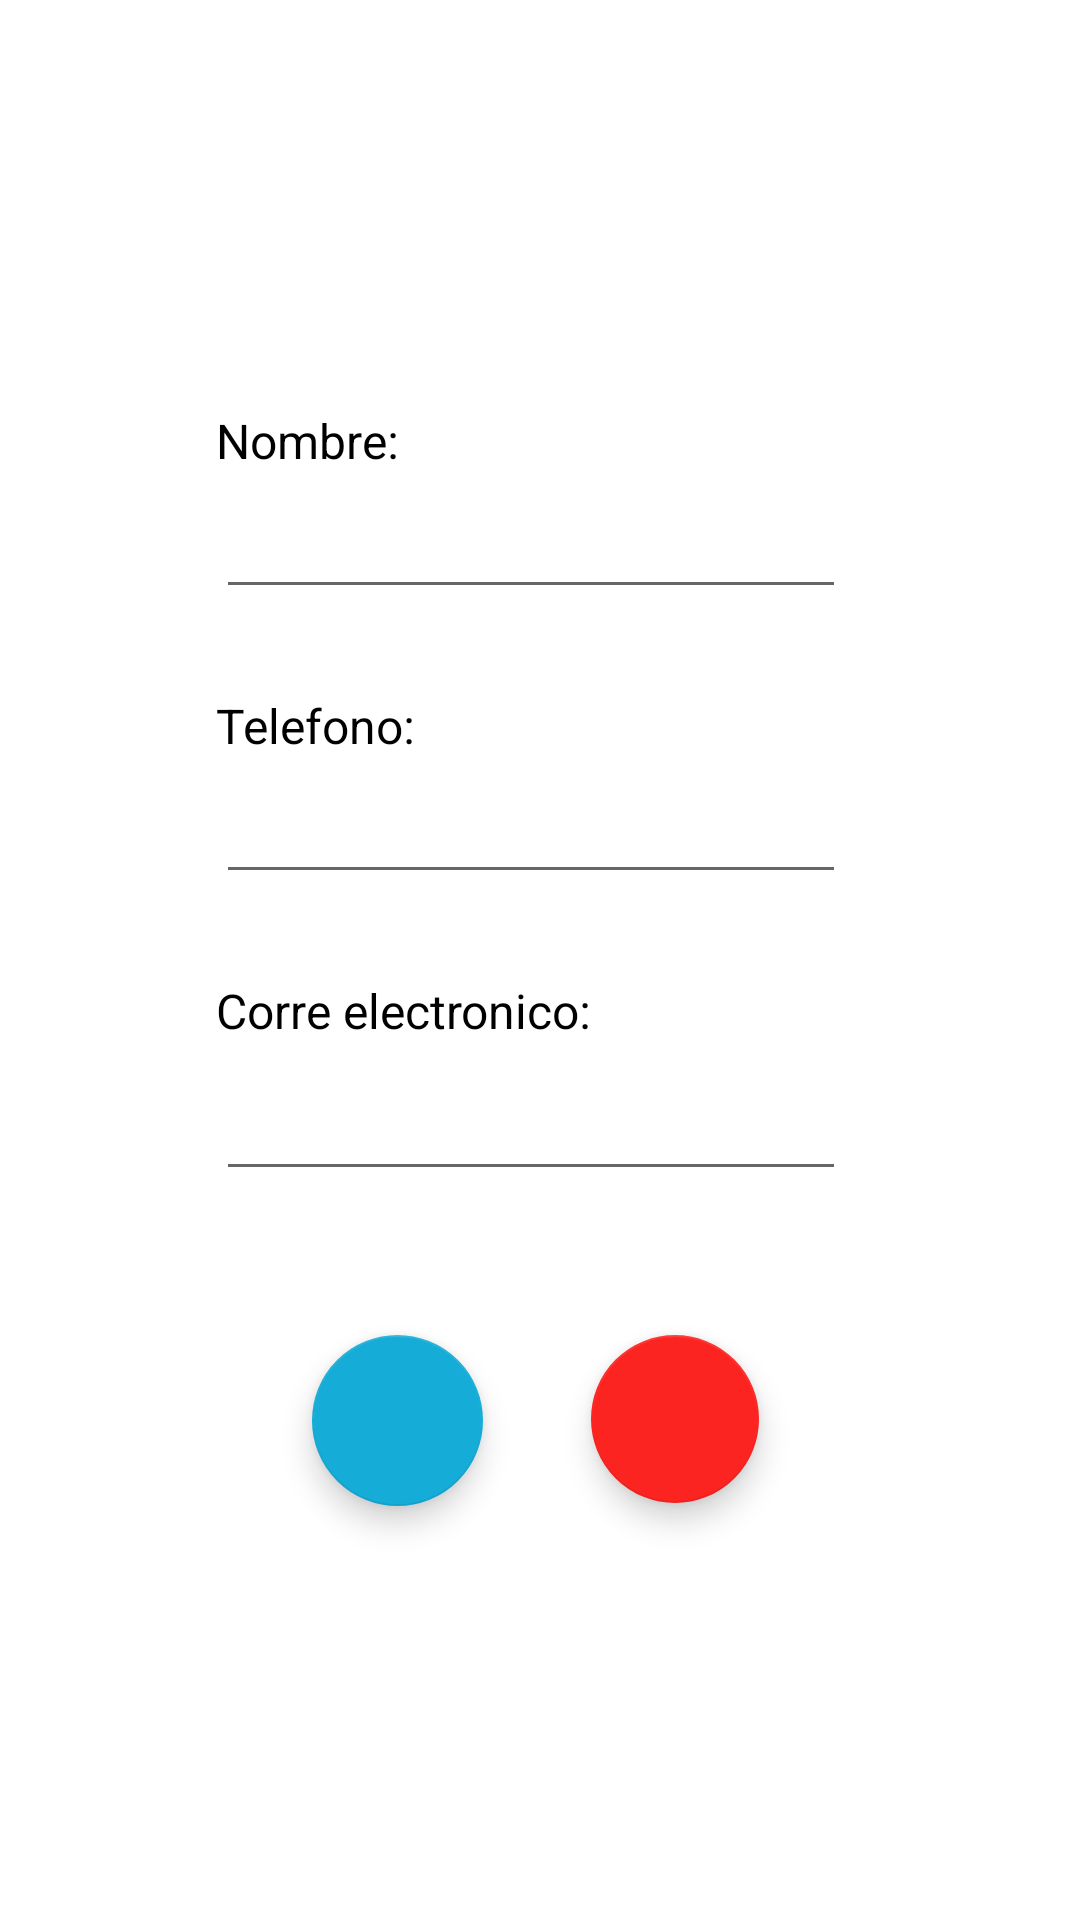

Reconstruct the res/layout file that produces this screen, plus the resources it refers to.
<!-- AndroidManifest.xml: application theme Theme.NegociosEletronicos -->
<!-- res/layout/activity_ver_usuario.xml -->
<?xml version="1.0" encoding="utf-8"?>
<androidx.constraintlayout.widget.ConstraintLayout xmlns:android="http://schemas.android.com/apk/res/android"
    xmlns:app="http://schemas.android.com/apk/res-auto"
    xmlns:tools="http://schemas.android.com/tools"
    android:layout_width="match_parent"
    android:layout_height="match_parent"
    tools:context=".VerUsuario">

    <TextView
        android:id="@+id/textNombre"
        android:layout_width="wrap_content"
        android:layout_height="wrap_content"
        android:layout_marginStart="72dp"
        android:layout_marginTop="136dp"
        android:text="Nombre:"
        android:textColor="#000000"
        android:textSize="16sp"
        app:layout_constraintStart_toStartOf="parent"
        app:layout_constraintTop_toTopOf="parent" />

    <EditText
        android:id="@+id/editNombre"
        android:layout_width="wrap_content"
        android:layout_height="wrap_content"
        android:layout_marginStart="72dp"
        android:layout_marginTop="4dp"
        android:ems="10"
        android:inputType="textPersonName"
        app:layout_constraintStart_toStartOf="parent"
        app:layout_constraintTop_toBottomOf="@+id/textNombre" />

    <EditText
        android:id="@+id/editTelefono"
        android:layout_width="wrap_content"
        android:layout_height="wrap_content"
        android:layout_marginStart="72dp"
        android:layout_marginTop="4dp"
        android:ems="10"
        android:inputType="phone"
        app:layout_constraintStart_toStartOf="parent"
        app:layout_constraintTop_toBottomOf="@+id/textTelefono" />

    <TextView
        android:id="@+id/textTelefono"
        android:layout_width="wrap_content"
        android:layout_height="wrap_content"
        android:layout_marginStart="72dp"
        android:layout_marginTop="28dp"
        android:text="Telefono:"
        android:textColor="#000000"
        android:textSize="16sp"
        app:layout_constraintStart_toStartOf="parent"
        app:layout_constraintTop_toBottomOf="@+id/editNombre" />

    <EditText
        android:id="@+id/editCorreo"
        android:layout_width="wrap_content"
        android:layout_height="wrap_content"
        android:layout_marginStart="72dp"
        android:layout_marginTop="8dp"
        android:ems="10"
        android:inputType="textEmailAddress"
        app:layout_constraintStart_toStartOf="parent"
        app:layout_constraintTop_toBottomOf="@+id/textCorreo" />

    <TextView
        android:id="@+id/textCorreo"
        android:layout_width="wrap_content"
        android:layout_height="wrap_content"
        android:layout_marginStart="72dp"
        android:layout_marginTop="28dp"
        android:text="Corre electronico:"
        android:textColor="#000000"
        android:textSize="16sp"
        app:layout_constraintStart_toStartOf="parent"
        app:layout_constraintTop_toBottomOf="@+id/editTelefono" />

    <com.google.android.material.floatingactionbutton.FloatingActionButton
        android:id="@+id/fabEditar"
        android:layout_width="60dp"
        android:layout_height="57dp"
        android:layout_marginStart="104dp"
        android:layout_marginTop="48dp"
        android:clickable="true"
        app:backgroundTint="#15ACD7"
        app:layout_constraintStart_toStartOf="parent"
        app:layout_constraintTop_toBottomOf="@+id/editCorreo"
        app:srcCompat="@drawable/ic_edit"
        app:tint="@color/white" />

    <com.google.android.material.floatingactionbutton.FloatingActionButton
        android:id="@+id/fabEliminar"
        android:layout_width="63dp"
        android:layout_height="56dp"
        android:layout_marginStart="36dp"
        android:layout_marginTop="48dp"
        android:clickable="true"
        app:backgroundTint="#FC2421"
        app:layout_constraintEnd_toEndOf="parent"
        app:layout_constraintHorizontal_bias="0.0"
        app:layout_constraintStart_toEndOf="@+id/fabEditar"
        app:layout_constraintTop_toBottomOf="@+id/editCorreo"
        app:srcCompat="@drawable/ic_delete"
        app:tint="@color/white" />


</androidx.constraintlayout.widget.ConstraintLayout>
<!-- resources referenced by this layout -->
<resources>
  <style name="Theme.NegociosEletronicos" parent="Theme.MaterialComponents.DayNight.DarkActionBar">
          
          <item name="colorPrimary">#FC5D00</item>
          <item name="colorPrimaryVariant">@color/purple_700</item>
          <item name="colorOnPrimary">@color/white</item>
          
          <item name="colorSecondary">@color/teal_200</item>
          <item name="colorSecondaryVariant">@color/teal_700</item>
          <item name="colorOnSecondary">@color/black</item>
          
          <item name="android:statusBarColor">?attr/colorPrimaryVariant</item>
          
      </style>
  <!-- not gathered from this repository: default colours our renderer supplied (Android Studio template values) -->
  <color name="purple_700">#FF3700B3</color>
  <color name="teal_200">#FF03DAC5</color>
  <color name="teal_700">#FF018786</color>
  <color name="black">#FF000000</color>
  <color name="white">#FFFFFFFF</color>
</resources>
